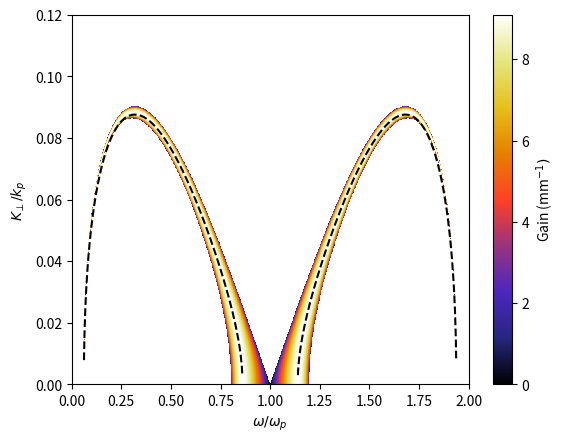
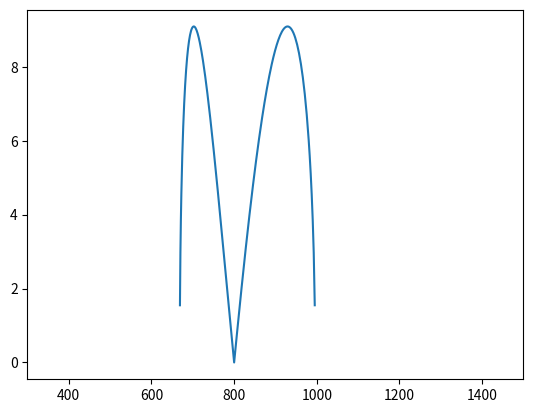
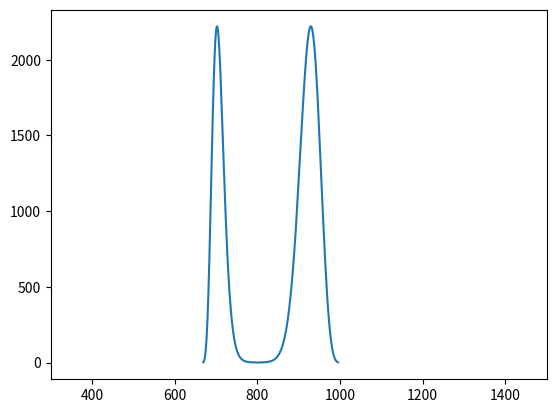

Write Python code to recreate these figures, in order.
# -*- coding: utf-8 -*-
"""
Created on Wed Sep 17 20:32:08 2025

@author: Owner
"""

import numpy as np
import matplotlib.pyplot as plt

c = 2.9979e8
π = np.pi

n2 = -1/3*4e-20 #MgO #factor of -1/3 is for orthogonally polarized beams
# n2 = -1/3*6e-20 #YAG
# P = 5; n2 = -1/3*P*10e-24#Argon with pressure P
# n2 = -1/3*12e-20 #YSZ
# n2 = 2e-20 #CaF2

Ip = 1.5e17
λp = 800e-9


def index(λμm):
    return (2.956362+0.02195770/(λμm**2-0.01428322)-0.01062387*λμm**2-0.0000204968*λμm**4)**.5 #MgO
    # return (1+2.28200/(1-0.01185/λμm**2)+3.27644/(1-282.734/λμm**2))**.5 #YAG
    # return (1+1.347091/(1-(0.062543/λμm)**2)+2.117788/(1-(0.166739/λμm)**2)+9.452943/(1-(24.320570/λμm)**2))**.5 #Yttrium stabilized cubic zirconium
    # return (1+0.5675888/(1-(0.050263605/λμm)**2)+0.4710914/(1-(0.1003909/λμm)**2)+3.8484723/(1-(34.649040/λμm)**2))**.5 #CaF2
    # return 1+P*(6.432135E-5+2.8606021E-2/(144-λμm**-2)) #Argon with pressure P

DN = -0.0 #this is the birefringence

def Δk(λp,λs,Ip):
    ωp = 2*π*c/λp
    ωs = 2*π*c/λs
    ωi = 2*ωp-ωs
    n_p = index(λp*1e6)
    ns = index(λs*1e6)
    ni = index(2*π*c/ωi*1e6)
    # return 2/c*(n_p*ωp*(1 + 1/3*n2*Ip)) - 1/c*(ns*ωs + ni*ωi) #from Cohen PRL 2009, for orthogonal polarization
    return +1/c*(ns*ωs + ni*ωi + 2*DN*ωp - 2*n_p*ωp ) #From Agrawal, eq 10.2.18, for same polarization
#this seems to be correct. So you cannot get perfect phase matching on axis in the normal dispersion regime by tuning the pump power
#but you can in the anomalous dispersion regime
    
phasematch = Δk(λp,600e-9,Ip)*1e-3


t = np.linspace(-200,200,1001)
tau = 50
Iplaser = Ip*np.exp(-t**2/(2*tau**2))
λsvec = np.linspace(500e-9,1600e-9,1001)


Nω = 1001
ωvec = np.linspace(0,2*(2*π*c/λp),Nω)

def gg(λp,λs,Ip,kperp):
    ωp = 2*π*c/λp
    ωs = 2*π*c/λs
    ωi = 2*ωp-ωs
    n_p = index(λp*1e6)
    ns = index(λs*1e6)
    ni = index(2*π*c/ωi*1e6)
    kp = ωp/c*n_p*(1-n2*Ip/n_p**2)**0.5
    ks = ωvec/c*index(2*π*c/ωvec*1e6)
    ki = ωi/c*ni
    knsq = ωp**2/c**2*n2*Ip
    alpha = ωp/c*n2*Ip/n_p
    out = alpha**2 - (alpha + 1*(1*Δk(λp,(2*π*c/ωvec),Ip) - 1/2*kperp**2*(1/ks + 1/ki)))**2.0
    return (out)**0.5


def ksperpmax(λp,λs,Ip):
    ωp = 2*π*c/λp
    ωs = 2*π*c/λs
    ωi = 2*ωp-ωs
    n_p = index(λp*1e6)
    ns = index(λs*1e6)
    ni = index(2*π*c/ωi*1e6)
    kp = ωp/c*n_p*(1-n2*Ip/n_p**2)**0.5
    ks = ωvec/c*index(2*π*c/ωvec*1e6)
    ki = ωi/c*ni
    costhetas = (4*kp**2 + ks**2 - ki**2)/(4*kp*ks)
    # return (1/2*(ks**2 - ki**2)*(1 + (ks**2 - ki**2)/(2*kp)))**0.5
    return ks*(1-costhetas**2)**0.5

# λp = 785e-9
ωp = 2*π*c/λp
n_p = index(λp*1e6)
kp = ωp/c*n_p

Nk = 1001
kperpvec = np.linspace(0,0.2*kp,Nk)
peakgainmat = np.zeros((Nk,Nω),dtype='complex')
for count in range(0,Nk):
    peakgainmat[count,:] = gg(λp,2*π*c/ωvec,Ip,kperpvec[count])

plt.figure()
plt.pcolormesh(ωvec/ωp,kperpvec/kp,np.abs(peakgainmat)*1e-3,cmap = 'CMRmap')

# plt.figure()
plt.plot(ωvec/ωp,ksperpmax(λp,2*π*c/ωvec,Ip)/kp,'--k')
plt.ylim((0,0.12))
plt.xlim((0,2))
plt.xlabel('$\omega/\omega_p$')
plt.ylabel('$K_{\perp}/k_p$')
cbar = plt.colorbar()
cbar.set_label('Gain (mm$^{-1})$')

#%%
plt.figure(99)
L = 1e-3 #length of the crystal for amplification
plt.plot(2*π*c/ωvec*1e9,peakgainmat[0,:]*L)
plt.xlim((300,1500))

plt.figure()
plt.plot(2*π*c/ωvec*1e9,1/4*np.exp(peakgainmat[0,:]*L))
plt.xlim((300,1500))
